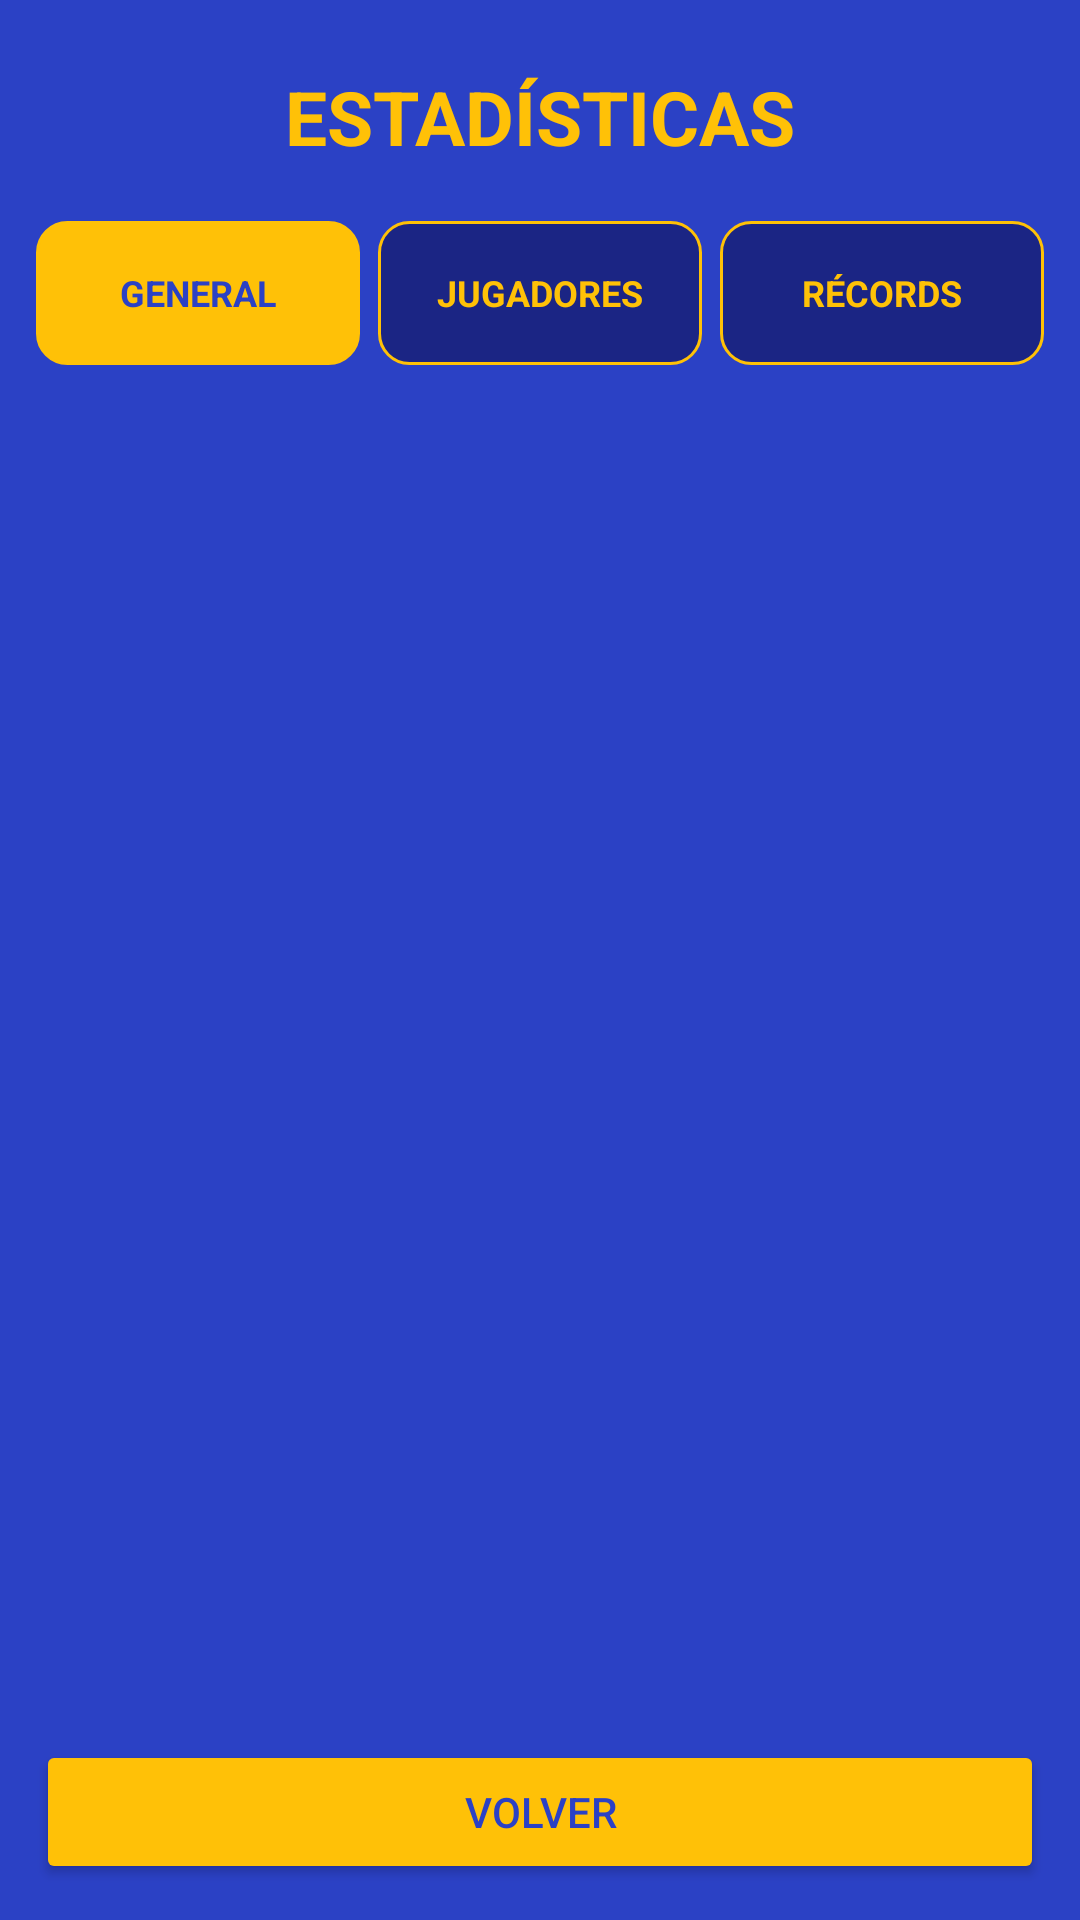

Android layout source for this screen:
<!-- AndroidManifest.xml: application theme Theme.JuegosDeDardos -->
<!-- res/layout/activity_estadisticas.xml -->
<?xml version="1.0" encoding="utf-8"?>
<LinearLayout xmlns:android="http://schemas.android.com/apk/res/android"
    xmlns:tools="http://schemas.android.com/tools"
    android:id="@+id/contenedorEstadisticas"
    android:layout_width="match_parent"
    android:layout_height="match_parent"
    android:background="@drawable/fondo"
    android:orientation="vertical"
    android:paddingStart="12dp"
    android:paddingEnd="12dp"
    android:paddingTop="22dp"
    android:paddingBottom="12dp"
    tools:context="activities.EstadisticasActivity">

    <TextView
        android:id="@+id/txtTituloEstadisticas"
        android:layout_width="match_parent"
        android:layout_height="wrap_content"
        android:gravity="center"
        android:text="ESTADÍSTICAS"
        android:textColor="@color/gold"
        android:textStyle="bold"
        android:textSize="25sp"
        android:layout_marginBottom="18dp" />

    <LinearLayout
        android:layout_width="match_parent"
        android:layout_height="48dp"
        android:orientation="horizontal"
        android:weightSum="3"
        android:layout_marginBottom="12dp">

        <TextView
            android:id="@+id/tabEstadisticasGeneral"
            android:layout_width="0dp"
            android:layout_height="match_parent"
            android:layout_weight="1"
            android:gravity="center"
            android:background="@drawable/fondo_pestana_estadisticas_activa"
            android:text="GENERAL"
            android:textStyle="bold"
            android:textSize="12sp"
            android:textColor="@color/blue" />
        <TextView
            android:id="@+id/tabEstadisticasJugadores"
            android:layout_width="0dp"
            android:layout_height="match_parent"
            android:layout_marginStart="6dp"
            android:layout_weight="1"
            android:gravity="center"
            android:background="@drawable/fondo_pestana_estadisticas_inactiva"
            android:text="JUGADORES"
            android:textStyle="bold"
            android:textSize="12sp"
            android:textColor="@color/gold" />
        <TextView
            android:id="@+id/tabEstadisticasRecords"
            android:layout_width="0dp"
            android:layout_height="match_parent"
            android:layout_marginStart="6dp"
            android:layout_weight="1"
            android:gravity="center"
            android:background="@drawable/fondo_pestana_estadisticas_inactiva"
            android:text="RÉCORDS"
            android:textStyle="bold"
            android:textSize="12sp"
            android:textColor="@color/gold" />
    </LinearLayout>

    <ScrollView
        android:id="@+id/scrollEstadisticas"
        android:layout_width="match_parent"
        android:layout_height="0dp"
        android:layout_weight="1"
        android:fillViewport="false"
        android:clipToPadding="false">

        <LinearLayout
            android:id="@+id/contenidoEstadisticas"
            android:layout_width="match_parent"
            android:layout_height="wrap_content"
            android:paddingTop="2dp"
            android:paddingBottom="16dp"
            android:orientation="vertical" />
    </ScrollView>

    <Button
        android:id="@+id/btnVolverEstadisticas"
        style="@style/BotonPrincipal"
        android:layout_width="match_parent"
        android:layout_height="48dp"
        android:layout_marginTop="6dp"
        android:text="VOLVER"
        android:textSize="14sp" />
</LinearLayout>
<!-- resources referenced by this layout -->
<resources>
  <color name="blue">#2B41C5</color>
  <color name="gold">#FFC107</color>
  <!-- drawable fondo_pestana_estadisticas_activa (drawable) -->
  <?xml version="1.0" encoding="utf-8"?>
  <shape xmlns:android="http://schemas.android.com/apk/res/android" android:shape="rectangle">
      <solid android:color="@color/gold"/>
      <corners android:radius="10dp"/>
      <stroke android:width="1dp" android:color="@color/gold" />
  </shape>
  <!-- drawable fondo_pestana_estadisticas_inactiva (drawable) -->
  <?xml version="1.0" encoding="utf-8"?>
  <shape xmlns:android="http://schemas.android.com/apk/res/android" android:shape="rectangle">
      <solid android:color="#E61A237E" />
      <corners android:radius="10dp" />
      <stroke android:width="1dp" android:color="@color/gold" />
  </shape>
  <style name="BotonPrincipal">
          <item name="android:backgroundTint">@color/gold</item>
          <item name="android:textColor">@color/blue</item>
          <item name="android:textSize">20sp</item>
      </style>
  <style name="Theme.JuegosDeDardos" parent="Base.Theme.JuegosDeDardos" />
  <style name="Base.Theme.JuegosDeDardos" parent="Theme.Material3.DayNight.NoActionBar">
  
          
          <item name="colorPrimary">@color/blue</item>
          <item name="colorSecondary">@color/gold</item>
  
          
          <item name="android:windowBackground">@color/blue</item>
  
          
          <item name="android:windowDrawsSystemBarBackgrounds">true</item>
  
          
          <item name="android:windowTranslucentStatus">false</item>
          <item name="android:statusBarColor">@color/blue</item>
          <item name="android:windowLightStatusBar">false</item>
  
          
          <item name="android:windowTranslucentNavigation">false</item>
          <item name="android:navigationBarColor">@color/blue</item>
          <item name="android:navigationBarDividerColor">@color/blue</item>
          <item name="android:windowLightNavigationBar">false</item>
  
      </style>
</resources>
